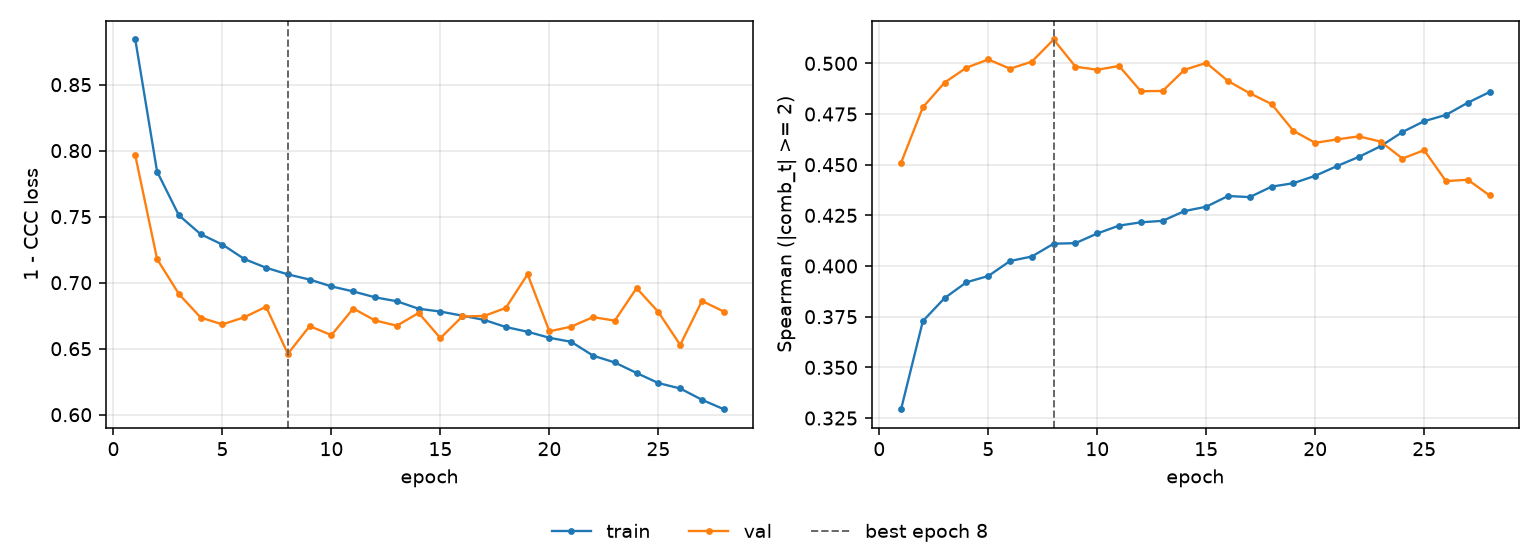

The file beside this chart, header and first rows:
epoch, tr_loss, vl_loss, tr_sp, vl_sp, is_best
1, 0.8842, 0.7964, 0.3294, 0.451, False
2, 0.7842, 0.7179, 0.3729, 0.4783, False
3, 0.7511, 0.6915, 0.3842, 0.4905, False
4, 0.7367, 0.6736, 0.392, 0.4979, False
5, 0.7288, 0.6684, 0.3951, 0.5019, False
6, 0.7179, 0.6738, 0.4025, 0.4974, False
7, 0.7113, 0.6818, 0.4047, 0.5008, False
8, 0.7063, 0.6461, 0.411, 0.5118, True
9, 0.7023, 0.6671, 0.4113, 0.4984, False
10, 0.6972, 0.6603, 0.4161, 0.4968, False
11, 0.6934, 0.6804, 0.4199, 0.4987, False
12, 0.6889, 0.6714, 0.4216, 0.4863, False
13, 0.6859, 0.6674, 0.4223, 0.4864, False
14, 0.6803, 0.6771, 0.4271, 0.4968, False
15, 0.6781, 0.658, 0.4293, 0.5003, False
16, 0.675, 0.6744, 0.4346, 0.4913, False
17, 0.6718, 0.6748, 0.434, 0.4852, False
18, 0.6664, 0.6809, 0.4392, 0.4799, False
19, 0.6628, 0.7064, 0.4409, 0.4667, False
20, 0.6583, 0.6632, 0.4445, 0.4608, False
21, 0.6552, 0.6667, 0.4493, 0.4625, False
22, 0.6448, 0.6739, 0.4538, 0.464, False
23, 0.6395, 0.6712, 0.4591, 0.4614, False
24, 0.6316, 0.6959, 0.4661, 0.453, False
25, 0.624, 0.6778, 0.4715, 0.4572, False
26, 0.6199, 0.6529, 0.4746, 0.4419, False
27, 0.6113, 0.6861, 0.4806, 0.4426, False
28, 0.6042, 0.6781, 0.4858, 0.4348, False
